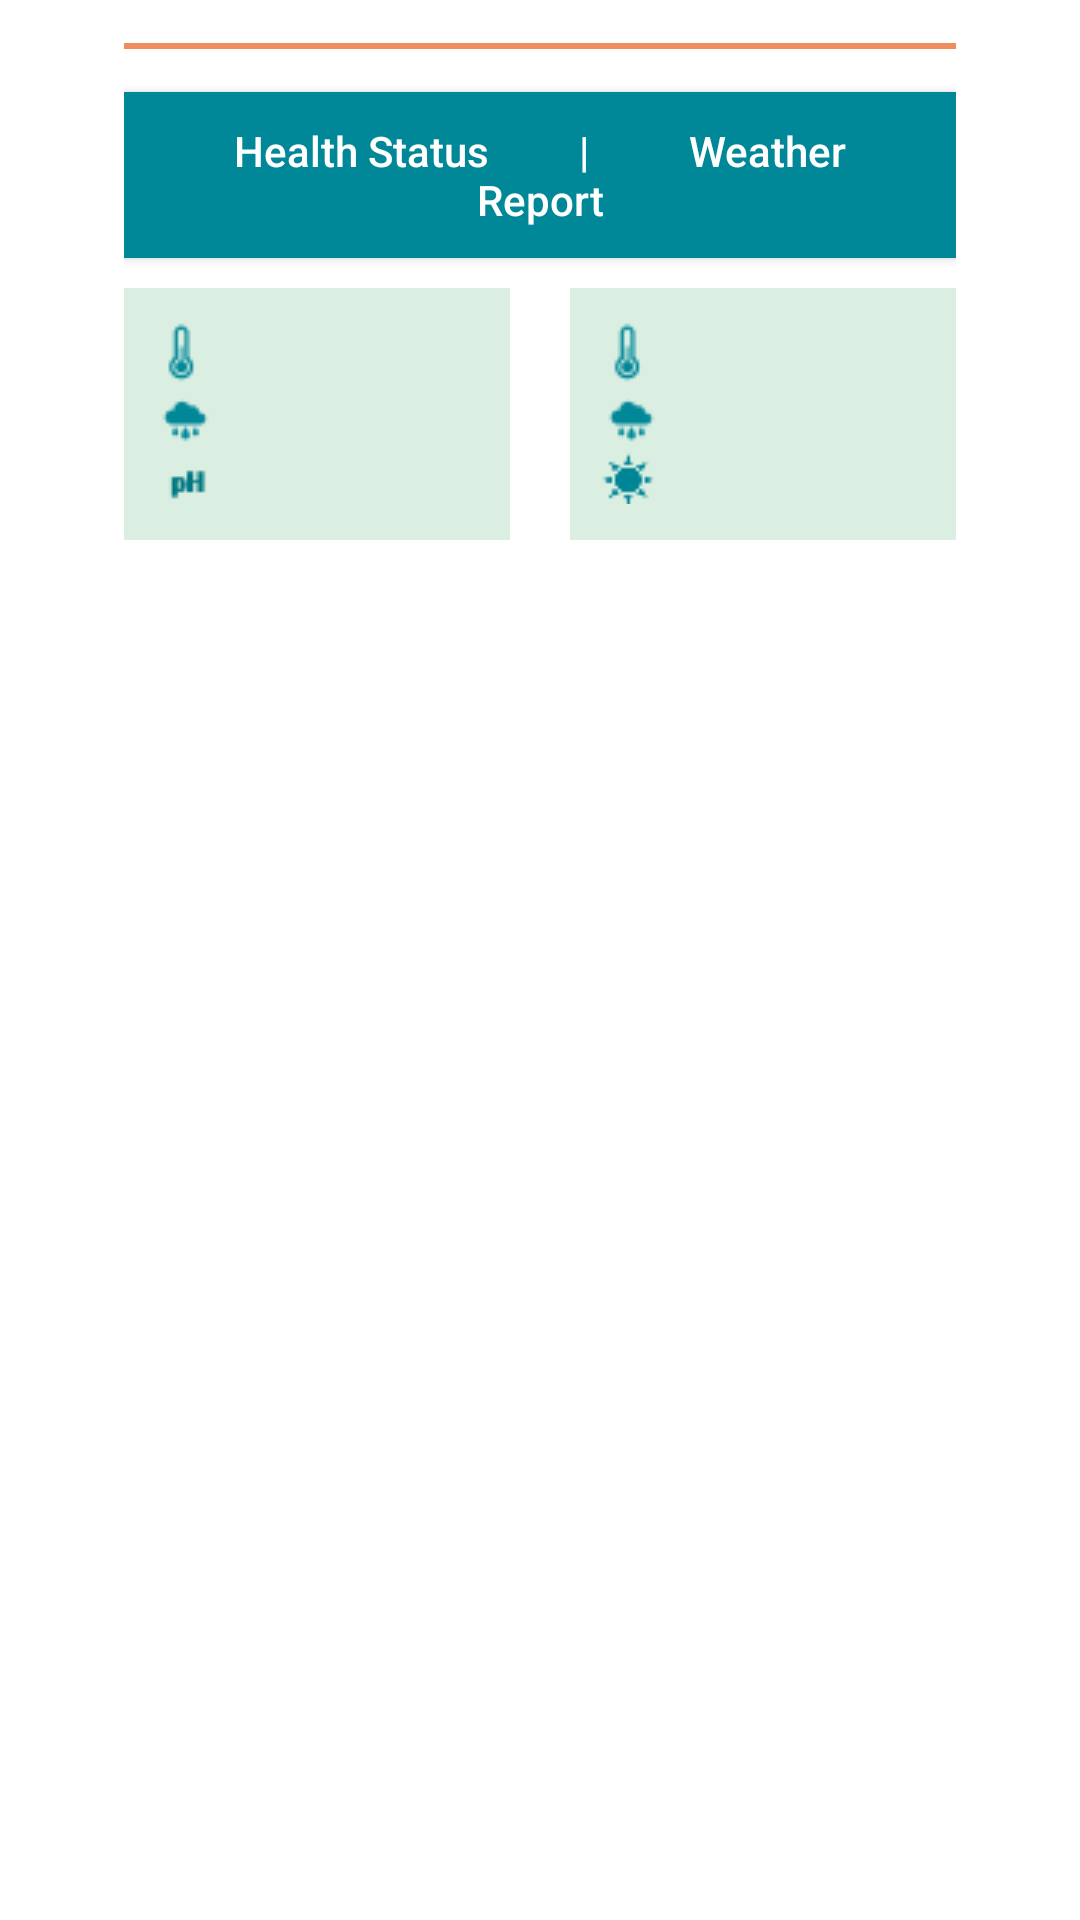

Layout XML and referenced resources for this Android screen:
<!-- AndroidManifest.xml: application theme AppTheme -->
<!-- res/layout/activity_3.xml -->
<?xml version="1.0" encoding="utf-8"?>

<android.support.constraint.ConstraintLayout xmlns:android="http://schemas.android.com/apk/res/android"
    xmlns:app="http://schemas.android.com/apk/res-auto"
    xmlns:tools="http://schemas.android.com/tools"
    android:layout_width="match_parent"
    android:layout_height="match_parent"
    android:background="#fff"
    android:paddingLeft="20pt"
    android:paddingRight="20pt"
    tools:context=".Activity3">

    <LinearLayout
        android:layout_width="match_parent"
        android:layout_height="match_parent"
        android:orientation="vertical">

        <LinearLayout
            android:layout_width="match_parent"
            android:layout_height="wrap_content"
            android:layout_gravity="center"
            android:gravity="center"
            android:orientation="horizontal">

        </LinearLayout>

        <TextView
            android:id="@+id/textView13"
            android:layout_width="match_parent"
            android:layout_height="1pt"
            android:layout_marginTop="7pt"
            android:layout_marginBottom="7pt"
            android:background="@color/lineColor" />

        <Button
            android:id="@+id/button5"
            android:layout_width="match_parent"
            android:layout_height="wrap_content"
            android:layout_gravity="left"
            android:layout_marginBottom="10sp"
            android:background="@color/textColor"
            android:paddingLeft="20sp"
            android:paddingTop="10sp"
            android:paddingRight="20sp"
            android:paddingBottom="10sp"
            android:text="Health Status         |          Weather Report"
            android:textAllCaps="false"
            android:textColor="#fff"
            android:textSize="14sp" />


        <LinearLayout
            android:layout_width="match_parent"
            android:layout_height="wrap_content"
            android:layout_gravity="center"
            android:gravity="center"
            android:orientation="horizontal">

            <LinearLayout
                android:layout_width="match_parent"
                android:layout_height="match_parent"
                android:layout_marginRight="10sp"
                android:layout_weight="1"
                android:background="#daefe2"
                android:orientation="vertical"
                android:paddingTop="10sp"
                android:paddingBottom="10sp">

                <TextView
                    android:id="@+id/textView17"
                    android:layout_width="match_parent"
                    android:layout_height="wrap_content"
                    android:drawableLeft="@drawable/centi"
                    android:gravity="top"
                    android:paddingLeft="12sp"
                    />

                <TextView
                    android:id="@+id/textView16"
                    android:layout_width="match_parent"
                    android:layout_height="wrap_content"
                    android:drawableLeft="@drawable/per"
                    android:paddingLeft="10sp" />

                <TextView
                    android:id="@+id/textView15"
                    android:layout_width="match_parent"
                    android:layout_height="wrap_content"
                    android:drawableLeft="@drawable/ph"
                    android:paddingLeft="10sp"/>
            </LinearLayout>

            <LinearLayout
                android:layout_width="match_parent"
                android:layout_height="match_parent"
                android:layout_marginLeft="10sp"
                android:layout_weight="1"
                android:background="#daefe2"
                android:orientation="vertical"
                android:paddingTop="10sp"
                android:paddingBottom="10sp">

                <TextView
                    android:id="@+id/textView26"
                    android:layout_width="match_parent"
                    android:layout_height="wrap_content"
                    android:drawableLeft="@drawable/centi"
                    android:gravity="left"
                    android:paddingLeft="12sp" />

                <TextView
                    android:id="@+id/textView25"
                    android:layout_width="match_parent"
                    android:layout_height="wrap_content"
                    android:drawableLeft="@drawable/per"
                    android:paddingLeft="10sp" />

                <TextView
                    android:id="@+id/textView24"
                    android:layout_width="match_parent"
                    android:layout_height="wrap_content"
                    android:drawableLeft="@drawable/sun"
                    android:paddingLeft="10sp" />
            </LinearLayout>
        </LinearLayout>

        <TextView
            android:id="@+id/textView9"
            android:layout_width="match_parent"
            android:layout_height="wrap_content" />

    </LinearLayout>

</android.support.constraint.ConstraintLayout>
<!-- resources referenced by this layout -->
<resources>
  <color name="lineColor">#f08c5e</color>
  <color name="textColor">#008899</color>
  <!-- drawable centi: png bitmap (drawable, 483 bytes) -->
  <!-- drawable per: png bitmap (drawable, 480 bytes) -->
  <!-- drawable ph: png bitmap (drawable, 1257 bytes) -->
  <!-- drawable sun: png bitmap (drawable, 510 bytes) -->
  <style name="AppTheme" parent="Theme.AppCompat.Light.DarkActionBar">
          
          <item name="colorPrimary">@color/colorPrimary</item>
          <item name="colorPrimaryDark">@color/colorPrimaryDark</item>
          <item name="colorAccent">@color/colorAccent</item>
      </style>
  <color name="colorPrimary">#008577</color>
  <color name="colorPrimaryDark">#00574B</color>
  <color name="colorAccent">#D81B60</color>
</resources>
